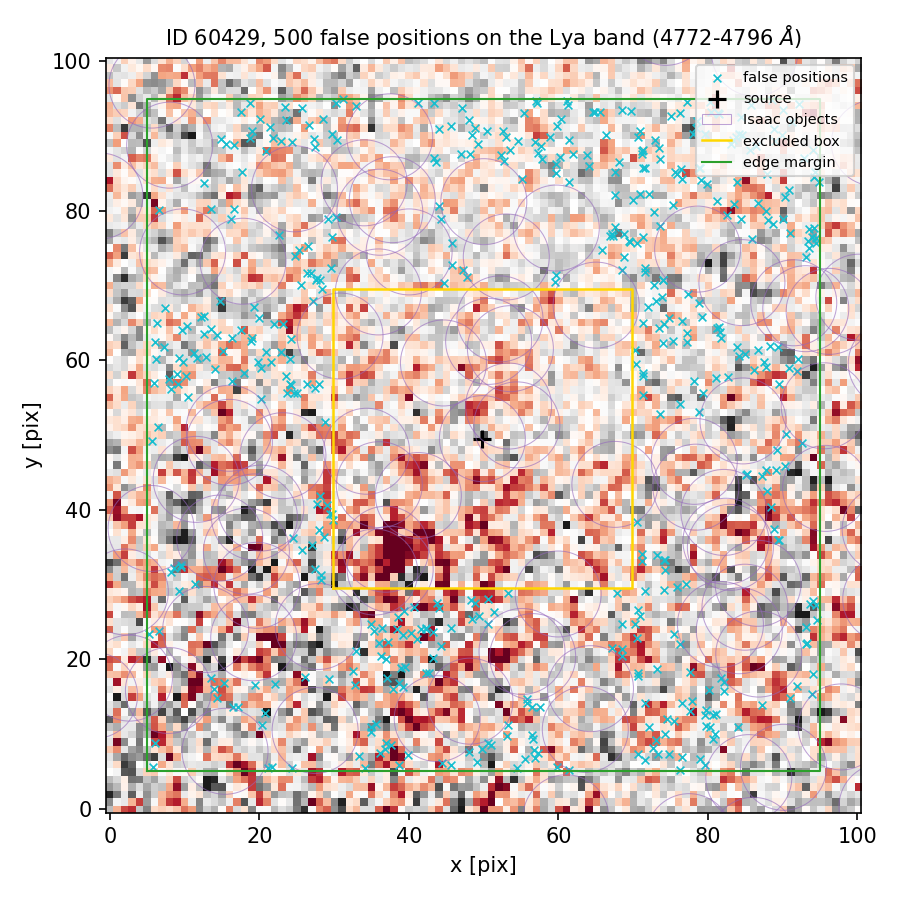

Source data for this figure (header and first rows):
index, ra, dec, x_pix, y_pix, nearest_isaac_arcsec
0, 150.1, 2.373, 48.84, 27.53, 1.806
1, 150.1, 2.377, 48.11, 87.57, 1.327
2, 150.1, 2.373, 48.48, 25.38, 1.587
3, 150.1, 2.376, 28.07, 70.69, 1.584
4, 150.1, 2.373, 68.47, 20.42, 1.205
5, 150.1, 2.372, 54.51, 5.464, 1.86
6, 150.1, 2.375, 76.26, 54.19, 1.589
7, 150.1, 2.375, 70.23, 61.37, 1.587
8, 150.1, 2.375, 8.167, 56.23, 1.889
9, 150.1, 2.375, 17.57, 64.07, 1.837
10, 150.1, 2.377, 84.14, 90.25, 2.206
11, 150.1, 2.374, 24.56, 36.26, 1.18
12, 150.1, 2.377, 24.41, 89.25, 1.264
13, 150.1, 2.377, 83.39, 89.44, 2.398
14, 150.1, 2.375, 5.594, 49.21, 1.573
15, 150.1, 2.373, 70.86, 25.77, 2.173
16, 150.1, 2.377, 64.66, 93.22, 3.086
17, 150.1, 2.377, 43.4, 94.37, 1.492
18, 150.1, 2.373, 82.18, 15.73, 1.358
19, 150.1, 2.377, 78.59, 91.94, 2.384
20, 150.1, 2.377, 16.64, 88.81, 1.728
21, 150.1, 2.375, 89.25, 47.95, 1.205
22, 150.1, 2.376, 94.5, 76.42, 1.846
23, 150.1, 2.375, 12.85, 60.39, 1.997
24, 150.1, 2.377, 57.01, 94.71, 3.039
25, 150.1, 2.376, 84.42, 78.92, 1.414
26, 150.1, 2.373, 32.78, 16.55, 1.614
27, 150.1, 2.377, 12.54, 83.73, 1.358
28, 150.1, 2.372, 59.77, 5.631, 1.259
29, 150.1, 2.376, 12.59, 65.86, 1.808
30, 150.1, 2.373, 38.66, 16.84, 1.402
31, 150.1, 2.373, 80.71, 12.56, 1.927
32, 150.1, 2.372, 21.15, 5.439, 1.234
33, 150.1, 2.373, 94.06, 17.98, 1.552
34, 150.1, 2.376, 88.72, 78.2, 1.772
35, 150.1, 2.373, 22.06, 16.76, 1.347
36, 150.1, 2.375, 24.98, 55.59, 1.71
37, 150.1, 2.377, 85.71, 94.11, 1.398
38, 150.1, 2.373, 67.21, 21.49, 1.23
39, 150.1, 2.372, 61.35, 5.242, 1.167
40, 150.1, 2.377, 75.65, 85.14, 2.138
41, 150.1, 2.377, 78.38, 91.03, 2.552
42, 150.1, 2.372, 6.085, 8.848, 1.44
43, 150.1, 2.373, 38.95, 18.86, 1.67
44, 150.1, 2.377, 57.84, 86.95, 1.89
45, 150.1, 2.373, 44.02, 26.82, 1.673
46, 150.1, 2.376, 74.73, 65.72, 1.964
47, 150.1, 2.375, 81.79, 62.93, 1.589
48, 150.1, 2.373, 13.91, 16.06, 1.216
49, 150.1, 2.373, 84.09, 11.01, 1.393
50, 150.1, 2.376, 93.55, 77.57, 2.019
51, 150.1, 2.374, 9.292, 29.11, 1.242
52, 150.1, 2.377, 20.9, 87.94, 1.256
53, 150.1, 2.375, 81.51, 64.39, 1.344
54, 150.1, 2.377, 47.15, 93.69, 2.087
55, 150.1, 2.375, 71.36, 55.38, 2.241
56, 150.1, 2.375, 22.83, 61.13, 1.647
57, 150.1, 2.377, 32.9, 94.02, 1.227
58, 150.1, 2.376, 73.55, 78.03, 1.194
59, 150.1, 2.377, 77.95, 90.25, 2.729
... 440 more rows
